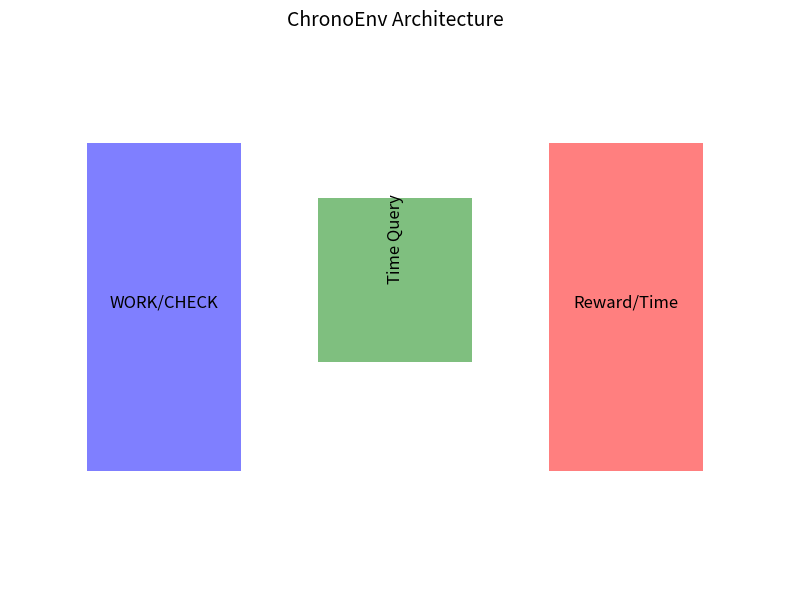

Source code (Python): (Note: this script raises an exception after producing the figure.)
#!/usr/bin/env python3
"""
Create placeholder figures for paper.
"""

import matplotlib
matplotlib.use('Agg')
import matplotlib.pyplot as plt

# Create a placeholder diagram for ChronoEnv
fig, ax = plt.subplots(figsize=(8, 6))

ax.add_patch(plt.Rectangle((0.1, 0.2), 0.2, 0.6, facecolor='blue', alpha=0.5, label='Agent'))
ax.add_patch(plt.Rectangle((0.7, 0.2), 0.2, 0.6, facecolor='red', alpha=0.5, label='Environment'))
ax.add_patch(plt.Rectangle((0.4, 0.4), 0.2, 0.3, facecolor='green', alpha=0.5, label='Clock'))

ax.text(0.2, 0.5, 'WORK/CHECK', ha='center', fontsize=12)
ax.text(0.8, 0.5, 'Reward/Time', ha='center', fontsize=12)
ax.text(0.5, 0.55, 'Time Query', ha='center', fontsize=12, rotation=90)

ax.set_xlim(0, 1)
ax.set_ylim(0, 1)
ax.axis('off')
ax.set_title('ChronoEnv Architecture', fontsize=14)

plt.tight_layout()
plt.savefig('figures/env_diagram.pdf', dpi=150)
plt.savefig('figures/env_diagram.png', dpi=150)
print("Created: figures/env_diagram.{pdf,png}")

# Create a simple placeholder for learning curves
fig, ax = plt.subplots(figsize=(6, 4))

ax.plot([0, 1000], [0, 0], 'b-', linewidth=2, label='PPO')
ax.plot([0, 1000], [0, 0], 'r--', linewidth=2, label='PPO+PRM')
ax.set_xlabel('Training Episodes')
ax.set_ylabel('Success Rate')
ax.set_title('Learning Curves (Both Failed)')
ax.legend()
ax.grid(True, alpha=0.3)

plt.tight_layout()
plt.savefig('figures/learning_curves_placeholder.pdf', dpi=150)
plt.savefig('figures/learning_curves_placeholder.png', dpi=150)
print("Created: figures/learning_curves_placeholder.{pdf,png}")

print("\nDone!")
